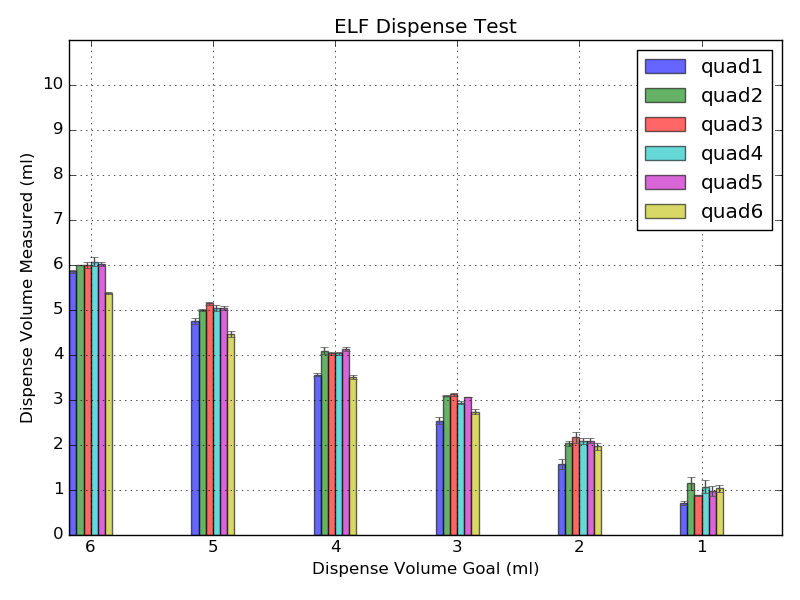

The table this chart was drawn from, first rows:
dispense_goal, initial_weight, quad1_adc, quad2_adc, quad3_adc, quad4_adc, quad5_adc, quad6_adc, quad1_jumps, quad2_jumps, quad3_jumps, quad4_jumps, quad5_jumps, quad6_jumps, quad1, quad2, quad3, quad4, quad5, quad6
6, 62.23, 343, 365, 352, 359, 333, 335, 18, 10, 4, 11, 7, 17, 5.864, 5.996, 5.948, 6.026, 5.966, 5.398
6, 62.19, 344, 363, 352, 365, 336, 333, 24, 12, 5, 14, 9, 20, 5.893, 5.985, 5.961, 6.211, 6.018, 5.337
6, 62.11, 342, 364, 358, 355, 337, 335, 19, 10, 4, 10, 7, 18, 5.799, 6.004, 6.098, 5.973, 6.075, 5.387
5, 62.04, 316, 333, 327, 329, 310, 312, 11, 6, 3, 6, 4, 10, 4.831, 4.978, 5.19, 4.993, 4.988, 4.511
5, 61.97, 313, 330, 325, 331, 311, 308, 16, 8, 4, 9, 6, 13, 4.738, 4.967, 5.133, 5.13, 5.053, 4.363
5, 61.88, 313, 334, 325, 328, 312, 313, 15, 8, 4, 8, 6, 13, 4.683, 5.035, 5.105, 4.997, 5.07, 4.493
4, 61.82, 292, 314, 299, 307, 295, 292, 16, 9, 5, 9, 7, 12, 3.526, 4.184, 4.011, 4.028, 4.111, 3.512
4, 61.77, 290, 312, 302, 306, 296, 292, 13, 7, 4, 7, 6, 10, 3.538, 4.076, 4.083, 3.981, 4.188, 3.453
4, 61.73, 292, 310, 300, 308, 293, 294, 14, 7, 4, 8, 6, 11, 3.608, 4.003, 4.005, 4.077, 4.084, 3.561
3, 61.68, 276, 294, 286, 288, 280, 280, 12, 7, 5, 7, 6, 10, 2.424, 3.066, 3.131, 2.912, 3.058, 2.676
3, 61.64, 276, 296, 283, 289, 279, 282, 10, 6, 4, 6, 5, 9, 2.541, 3.091, 3.072, 2.975, 3.064, 2.803
3, 61.6, 278, 295, 286, 288, 279, 281, 13, 7, 5, 7, 6, 10, 2.618, 3.103, 3.158, 2.913, 3.07, 2.714
2, 61.55, 269, 279, 269, 280, 269, 275, 8, 5, 4, 6, 5, 8, 1.734, 1.989, 2.01, 2.126, 2.135, 2.074
2, 61.52, 266, 282, 273, 278, 269, 272, 8, 6, 5, 6, 5, 8, 1.493, 2.11, 2.187, 1.981, 2.018, 1.935
2, 61.47, 266, 281, 273, 279, 269, 271, 7, 5, 5, 6, 5, 7, 1.477, 1.982, 2.293, 2.107, 2.111, 1.867
1, 61.42, 260, 273, 259, 269, 260, 264, 5, 5, 3, 5, 4, 6, 0.7008, 1.221, 0.869, 1.146, 1.061, 1.129
1, 61.38, 260, 275, 259, 271, 259, 263, 5, 5, 3, 5, 3, 5, 0.77, 1.266, 0.8932, 1.197, 0.8249, 1.031
1, 61.34, 259, 271, 258, 267, 261, 261, 5, 4, 3, 4, 4, 5, 0.6568, 0.9354, 0.842, 0.8567, 1.023, 0.935
